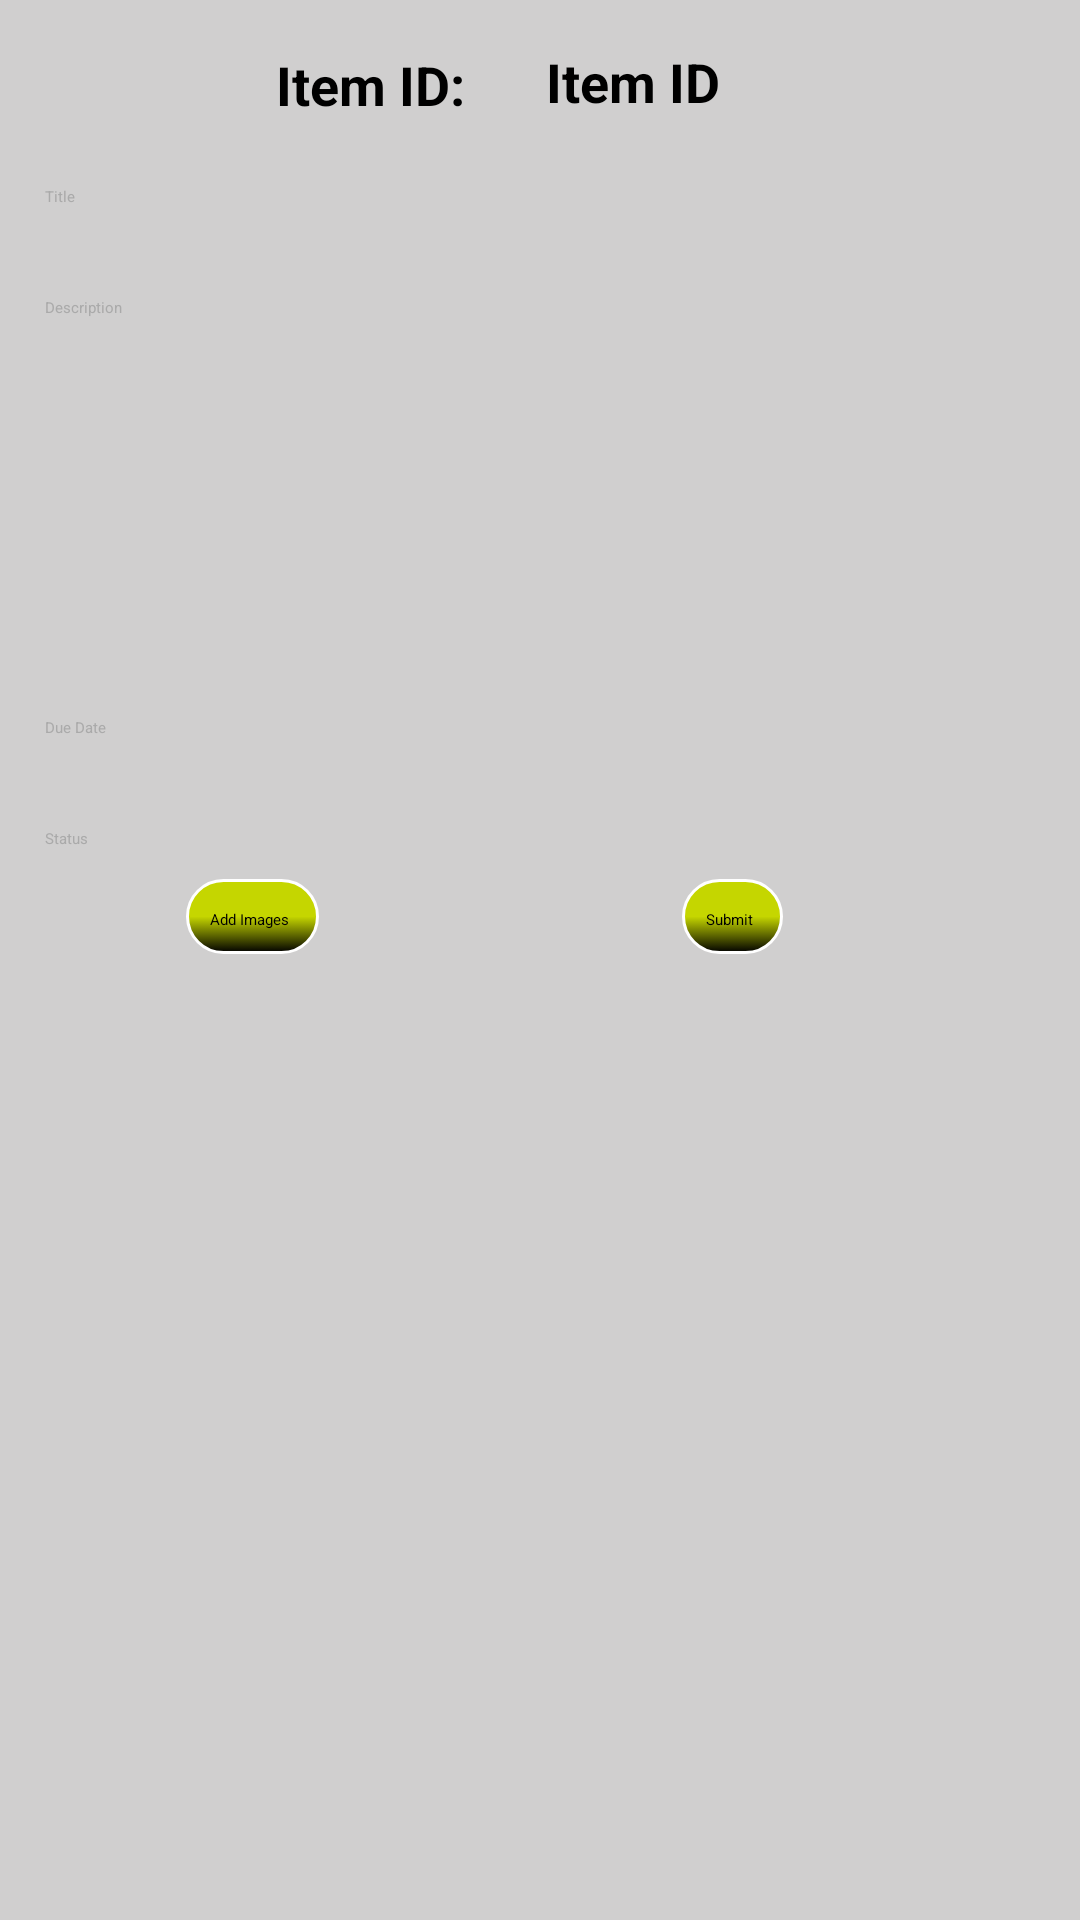

This screen was rendered from an Android layout file. Write that file and the resources it references.
<!-- AndroidManifest.xml: application theme Theme.GeoPalTest -->
<!-- res/layout/activity_add_todo_item.xml -->
<?xml version="1.0" encoding="utf-8"?>
<androidx.constraintlayout.widget.ConstraintLayout xmlns:android="http://schemas.android.com/apk/res/android"
    xmlns:app="http://schemas.android.com/apk/res-auto"
    xmlns:tools="http://schemas.android.com/tools"
    android:layout_width="match_parent"
    android:layout_height="match_parent"
    android:background="@color/lt_gray"
    tools:context=".ui.AddTodoItem">

    <TextView
        android:id="@+id/idTV"
        android:layout_width="wrap_content"
        android:layout_height="wrap_content"
        android:layout_marginStart="92dp"
        android:layout_marginTop="16dp"
        android:text="@string/item_id_heading"
        android:textColor="#000000"
        android:textSize="18sp"
        android:textStyle="bold"
        app:layout_constraintStart_toStartOf="parent"
        app:layout_constraintTop_toTopOf="parent" />

    <TextView
        android:id="@+id/item_ID"
        android:layout_width="100dp"
        android:layout_height="37dp"
        android:layout_marginTop="10dp"
        android:background="@drawable/rounded_edittext"
        android:hint="@string/item_id"
        android:onClick="addTitle"
        android:padding="5dp"
        android:textAlignment="center"
        android:textColor="#000000"
        android:textSize="18sp"
        android:textStyle="bold"
        app:layout_constraintEnd_toEndOf="parent"
        app:layout_constraintHorizontal_bias="0.057"
        app:layout_constraintStart_toEndOf="@+id/idTV"
        app:layout_constraintTop_toTopOf="parent" />

    <EditText
        android:id="@+id/add_item_title"
        android:layout_width="0dp"
        android:layout_height="wrap_content"
        android:layout_margin="10dp"
        android:layout_marginBottom="6dp"
        android:background="@drawable/rounded_edittext"
        android:hint="@string/title"
        android:onClick="addTitle"
        android:padding="5dp"
        android:textColor="#000000"
        android:textColorHint="@android:color/darker_gray"
        app:layout_constraintBottom_toTopOf="@+id/add_item_description"
        app:layout_constraintEnd_toEndOf="parent"
        app:layout_constraintStart_toStartOf="parent"
        app:layout_constraintTop_toBottomOf="@+id/item_ID" />

    <EditText
        android:id="@+id/add_item_description"
        android:layout_width="0dp"
        android:layout_height="120dp"
        android:layout_margin="10dp"
        android:layout_marginStart="9dp"
        android:layout_marginEnd="9dp"
        android:layout_marginBottom="5dp"
        android:background="@drawable/rounded_edittext"
        android:gravity="top|left"
        android:hint="@string/description"
        android:inputType="textMultiLine"
        android:onClick="addDescription"
        android:padding="5dp"
        android:scrollbars="vertical"
        android:textColor="#000000"
        android:textColorHint="@android:color/darker_gray"
        app:layout_constraintBottom_toTopOf="@+id/add_item_due_date"
        app:layout_constraintEnd_toEndOf="parent"
        app:layout_constraintStart_toStartOf="parent"
        app:layout_constraintTop_toBottomOf="@+id/add_item_title" />

    <TextView
        android:id="@+id/add_item_due_date"
        android:layout_width="0dp"
        android:layout_height="wrap_content"
        android:layout_margin="10dp"
        android:layout_marginStart="9dp"
        android:layout_marginEnd="9dp"
        android:layout_marginBottom="6dp"
        android:background="@drawable/rounded_edittext"
        android:hint="@string/due_date"
        android:onClick="addDueDate"
        android:padding="5dp"
        android:textColor="#000000"
        android:textColorHint="@android:color/darker_gray"
        app:layout_constraintBottom_toTopOf="@+id/add_item_status"
        app:layout_constraintEnd_toEndOf="parent"
        app:layout_constraintStart_toStartOf="parent"
        app:layout_constraintTop_toBottomOf="@+id/add_item_description" />

    <EditText
        android:id="@+id/add_item_status"
        android:layout_width="0dp"
        android:layout_height="wrap_content"
        android:layout_margin="10dp"
        android:layout_marginStart="9dp"
        android:layout_marginEnd="9dp"
        android:layout_marginBottom="16dp"
        android:background="@drawable/rounded_edittext"
        android:focusableInTouchMode="false"
        android:hint="@string/status"
        android:onClick="addStatus"
        android:padding="5dp"
        android:textColor="#000000"
        android:textColorHint="@android:color/darker_gray"
        app:layout_constraintBottom_toTopOf="@+id/add_item_add_images"
        app:layout_constraintEnd_toEndOf="parent"
        app:layout_constraintStart_toStartOf="parent"
        app:layout_constraintTop_toBottomOf="@+id/add_item_due_date" />

    <Button
        android:id="@+id/add_item_add_images"
        android:layout_width="wrap_content"
        android:layout_height="wrap_content"
        android:layout_marginStart="60dp"
        android:layout_marginTop="5dp"
        android:background="@drawable/mybutton"
        android:text="@string/add_images"
        app:layout_constraintStart_toStartOf="parent"
        app:layout_constraintTop_toBottomOf="@+id/add_item_status" />

    <androidx.recyclerview.widget.RecyclerView
        android:id="@+id/add_item_images_RV"
        android:layout_width="0dp"
        android:layout_height="0dp"
        android:layout_marginBottom="1dp"
        app:layout_constraintBottom_toBottomOf="parent"
        app:layout_constraintEnd_toEndOf="parent"
        app:layout_constraintStart_toStartOf="parent"
        app:layout_constraintTop_toBottomOf="@+id/add_item_add_images"
        tools:listitem="@layout/list_image_attachment" />

    <Button
        android:id="@+id/submitBtn"
        android:layout_width="wrap_content"
        android:layout_height="wrap_content"
        android:layout_marginStart="20dp"
        android:layout_marginTop="5dp"
        android:background="@drawable/mybutton"
        android:onClick="submitBtnClicked"
        android:text="@string/submit"
        app:layout_constraintBottom_toTopOf="@+id/add_item_images_RV"
        app:layout_constraintEnd_toEndOf="parent"
        app:layout_constraintStart_toEndOf="@+id/add_item_add_images"
        app:layout_constraintTop_toBottomOf="@+id/add_item_status" />


</androidx.constraintlayout.widget.ConstraintLayout>
<!-- res/layout/list_image_attachment.xml (included above) -->
<?xml version="1.0" encoding="utf-8"?>
<RelativeLayout xmlns:android="http://schemas.android.com/apk/res/android"
    xmlns:app="http://schemas.android.com/apk/res-auto"
    android:layout_width="match_parent"
    android:layout_height="wrap_content"
    android:orientation="vertical"
    android:padding="5dp"
    android:weightSum="1">

    <ImageView
        android:id="@+id/imageView"
        android:layout_width="match_parent"
        android:layout_height="wrap_content"
        android:layout_alignParentStart="true"
        android:layout_marginStart="2dp"
        android:layout_marginTop="2dp"
        android:layout_marginEnd="2dp"
        android:layout_marginBottom="2dp"
        android:padding="4dp"
        android:background="@drawable/imageborder"
        app:srcCompat="@android:drawable/ic_menu_gallery"
        android:contentDescription="@string/image_for_todo_item" />

    <TextView
        android:id="@+id/imageDescription"
        android:layout_width="match_parent"
        android:layout_height="wrap_content"
        android:layout_below="@+id/imageView"
        android:layout_marginStart="2dp"
        android:layout_marginTop="2dp"
        android:layout_marginEnd="2dp"
        android:layout_marginBottom="2dp"
        android:width="0dp"
        android:ems="10"
        android:hint="@string/type_in_image_description_over_here"
        android:inputType="textMultiLine"
        android:lines="2"
        android:maxLines="4"
        android:padding="4dp"
        android:textAlignment="center"
        android:textAllCaps="false"
        android:textColor="@android:color/black"
        android:textSize="12sp"
        android:textStyle="bold" />

</RelativeLayout>
<!-- resources referenced by this layout -->
<resources>
  <color name="lt_gray">#D0CFCF</color>
  <!-- drawable mybutton (drawable) -->
  <?xml version="1.0" encoding="utf-8"?>
  <selector xmlns:android="http://schemas.android.com/apk/res/android">
      <item>
          <layer-list>
              <item android:bottom="2dp" android:left="2dp">
                  <shape>
                      <gradient android:angle="270"
                          android:centerColor="@color/geoPal_theme_color"
                          android:endColor="@color/black" android:startColor="@color/geoPal_theme_color" />
                      <stroke android:width="1dp" android:color="@color/white" />
                      <corners android:radius="20dp" />
                      <padding android:bottom="10dp" android:left="10dp"
                          android:right="10dp" android:top="10dp" />
                  </shape>
              </item>
          </layer-list>
      </item>
  
  </selector>
  <string name="add_images">Add Images</string>
  <string name="description">Description</string>
  <string name="due_date">Due Date</string>
  <string name="image_for_todo_item">Image for TODO item</string>
  <string name="item_id">Item ID</string>
  <string name="item_id_heading">Item ID:</string>
  <string name="status">Status</string>
  <string name="submit">Submit</string>
  <string name="title">Title</string>
  <string name="type_in_image_description_over_here">Type in Image description over here!</string>
  <style name="Theme.GeoPalTest" parent="Theme.MaterialComponents.DayNight.DarkActionBar">
          
          <item name="colorPrimary">@color/purple_500</item>
          <item name="colorPrimaryVariant">@color/purple_700</item>
          <item name="colorOnPrimary">@color/white</item>
          
          <item name="colorSecondary">@color/teal_200</item>
          <item name="colorSecondaryVariant">@color/teal_700</item>
          <item name="colorOnSecondary">@color/black</item>
          
          <item name="android:statusBarColor" tools:targetApi="l">?attr/colorPrimaryVariant</item>
      </style>
  <color name="geoPal_theme_color">#c5d600</color>
  <color name="black">#FF000000</color>
  <color name="white">#FFFFFFFF</color>
  <color name="purple_500">#FF6200EE</color>
  <color name="purple_700">#FF3700B3</color>
  <color name="teal_200">#FF03DAC5</color>
  <color name="teal_700">#FF018786</color>
</resources>
